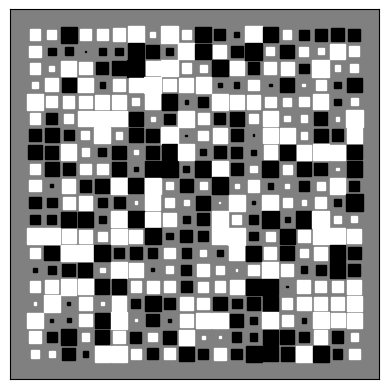

Here is the Python script that generated this plot:
import numpy as np
import matplotlib.pyplot as plt


def hinton(matrix, max_weight=None, ax=None):
    """Draw Hinton diagram for visualizing a weight matrix."""
    ax = ax if ax is not None else plt.gca()

    if not max_weight:
        max_weight = 2 ** np.ceil(np.log2(np.abs(matrix).max()))

    ax.patch.set_facecolor("gray")
    ax.set_aspect("equal", "box")
    ax.xaxis.set_major_locator(plt.NullLocator())
    ax.yaxis.set_major_locator(plt.NullLocator())

    for (x, y), w in np.ndenumerate(matrix):
        color = "white" if w > 0 else "black"
        size = np.sqrt(abs(w) / max_weight)
        rect = plt.Rectangle([x - size / 2, y - size / 2], size, size, fc=color, ec=color)
        ax.add_patch(rect)

    ax.autoscale_view()
    ax.invert_yaxis()


if __name__ == "__main__":
    # Fixing random state for reproducibility
    np.random.seed(19680801)

    hinton(np.random.rand(20, 20) - 0.5)
    plt.show()
